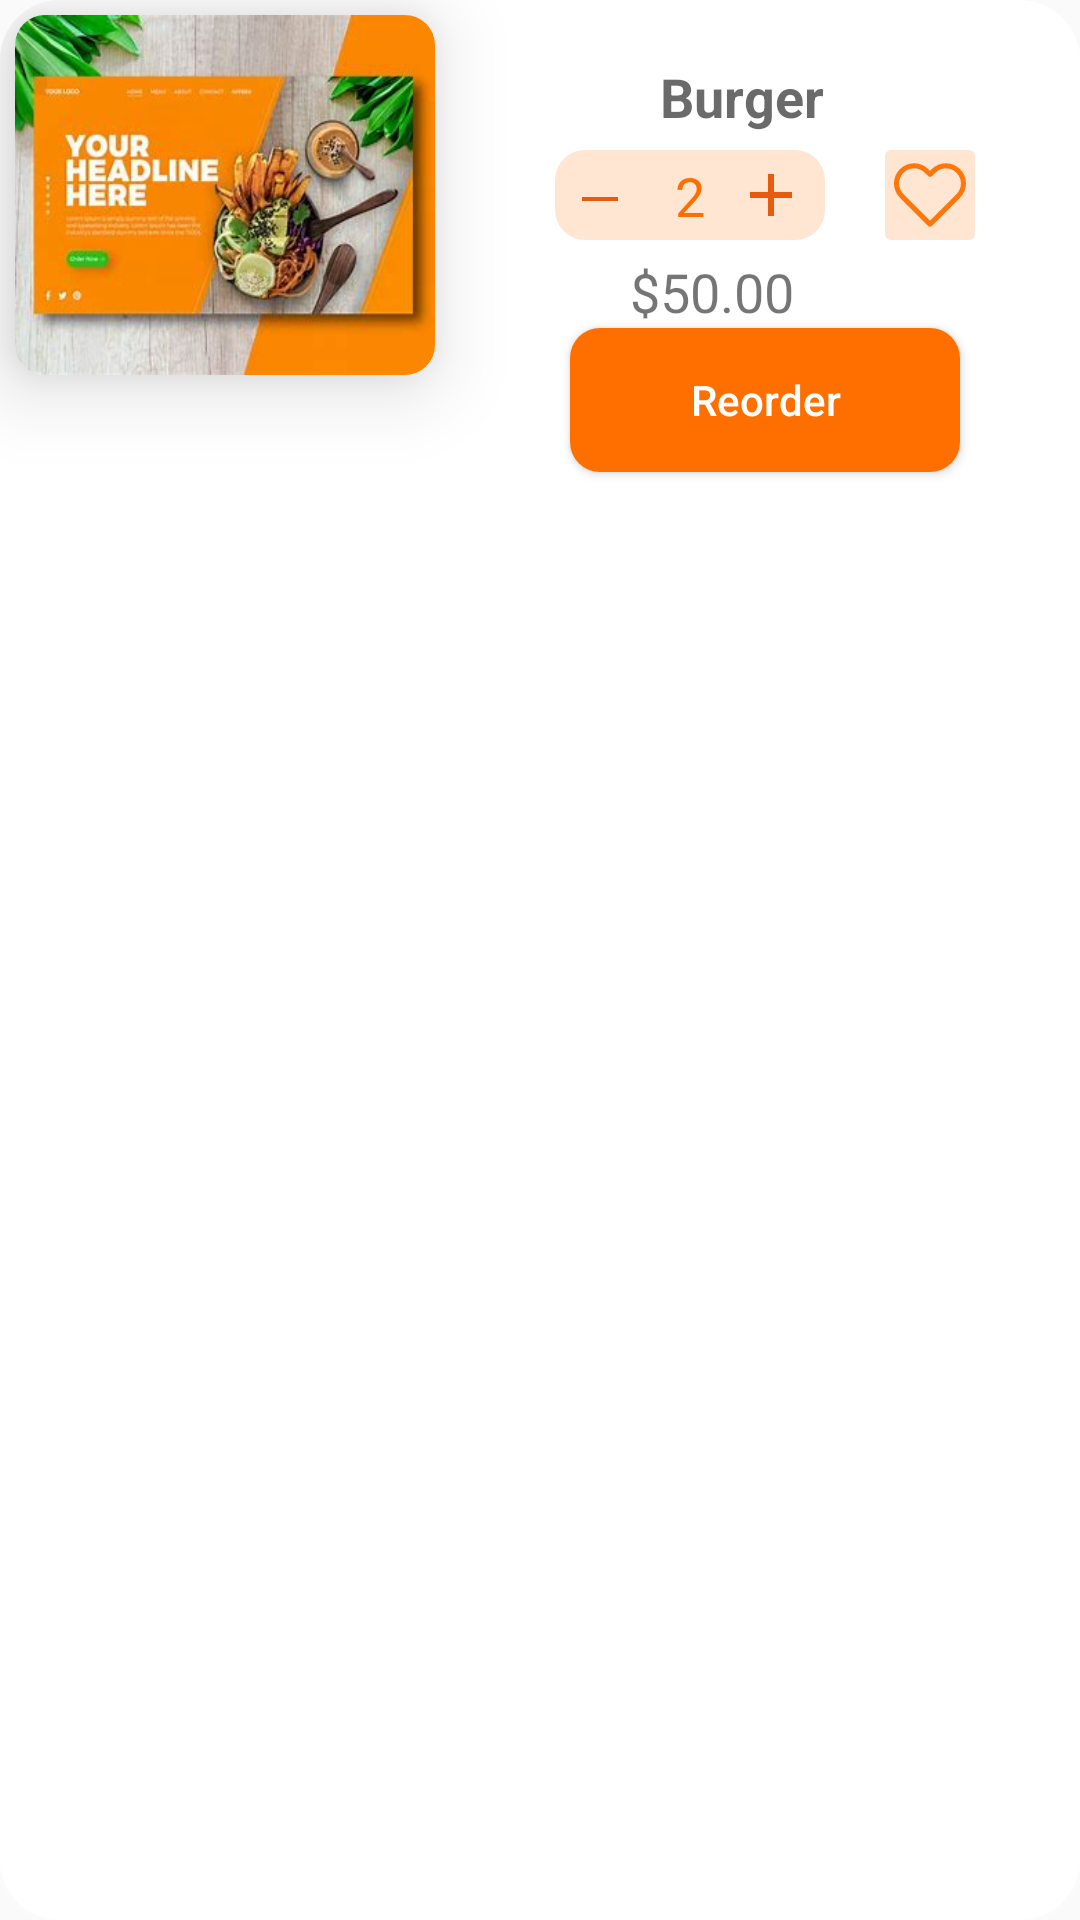

The Android layout XML behind this screen, and the referenced resources:
<!-- AndroidManifest.xml: application theme Theme.FOODDELARY -->
<!-- res/layout/myorder_card.xml -->
<?xml version="1.0" encoding="utf-8"?>
<androidx.cardview.widget.CardView xmlns:android="http://schemas.android.com/apk/res/android"
    android:layout_width="match_parent"
    android:layout_height="150dp"
    android:background="#00000000"
    xmlns:app="http://schemas.android.com/apk/res-auto"
    android:layout_margin="10dp"
    android:padding="1dp"
    app:cardCornerRadius="20dp"
    android:outlineAmbientShadowColor="@color/white"
    android:outlineSpotShadowColor="@color/white">
    <LinearLayout
        android:layout_width="match_parent"
        android:orientation="horizontal"
        android:layout_height="match_parent">
        <androidx.cardview.widget.CardView
            android:layout_width="140dp"
            android:layout_height="120dp"
            app:cardElevation = "16dp"
            app:cardCornerRadius = "10dp"
            android:layout_margin = "5dp"

            android:layout_centerInParent = "true" >
        <ImageView
            android:id="@+id/orderimg"
            android:layout_width="match_parent"
            android:layout_height="match_parent"
            android:src="@drawable/food"
            android:scaleType="fitXY"
           />
        </androidx.cardview.widget.CardView>
        <LinearLayout
            android:layout_width="match_parent"
            android:layout_height="match_parent"
            android:orientation="vertical">
            <LinearLayout
                android:layout_width="match_parent"
                android:layout_height="30dp"
                android:orientation="horizontal"
                android:layout_marginTop="20dp">

                <TextView
                    android:id="@+id/order_Name"
                    android:layout_width="110dp"
                    android:layout_height="wrap_content"

                    android:layout_marginLeft="70dp"

                    android:text="Burger"
                    android:textColor="@color/textcolor"
                    android:textSize="18dp"
                    android:textStyle="bold" />

            </LinearLayout>
            <LinearLayout
                android:layout_width="match_parent"
                android:layout_height="35dp"
                android:layout_marginTop="0dp"
                android:orientation="horizontal">
                <LinearLayout
                    android:layout_width="90dp"
                    android:layout_height="30dp"
                    android:layout_marginLeft="35dp"
                    android:background="@drawable/pluse">

                    <ImageButton
                        android:layout_width="30dp"
                        android:layout_height="17dp"
                        android:layout_marginBottom="30dp"
                        android:background="#00FF6F00"
                        android:src="@drawable/ic_baseline_minimize_24" />

                    <TextView
                        android:id="@+id/addnumber"
                        android:layout_width="10dp"
                        android:layout_height="wrap_content"
                        android:layout_marginLeft="10dp"
                        android:layout_marginTop="3dp"
                        android:text="2"
                        android:textColor="@color/primary_color"
                        android:textSize="18sp" />

                    <ImageButton
                        android:layout_width="30dp"
                        android:layout_height="30dp"
                        android:layout_marginLeft="7dp"
                        android:background="#00FF6F00"
                        android:src="@drawable/ic_baseline_add_24" />
                </LinearLayout>
                <ImageButton
                    android:id="@+id/heart1"
                    android:layout_width="30dp"
                    android:layout_height="30dp"
                    android:layout_marginLeft="20dp"
                    android:background="@drawable/account_button"
                    android:src="@drawable/heart_svgrepo_com" />
            </LinearLayout>
            <TextView
                android:id="@+id/order_cost"
                android:layout_width="wrap_content"
                android:layout_height="wrap_content"
                android:layout_marginLeft="60dp"
                android:text="$50.00"
                android:textSize="18dp" />
            <Button
                android:layout_width="130dp"
                android:layout_marginLeft="40dp"
                android:layout_height="wrap_content"
                android:background="@drawable/buttonbag"
                android:text="Reorder"
                android:textColor="@color/white"
                android:textAllCaps="false"/>



        </LinearLayout>

    </LinearLayout>

</androidx.cardview.widget.CardView>
<!-- resources referenced by this layout -->
<resources>
  <color name="primary_color">#FF6F00</color>
  <color name="textcolor">#95000000</color>
  <color name="white">#FFFFFFFF</color>
  <!-- drawable account_button (drawable) -->
  <?xml version="1.0" encoding="utf-8"?>
  <shape xmlns:android="http://schemas.android.com/apk/res/android">
      <solid android:color="@color/accountlog"/>
      <corners android:radius="2dp"/>
  
  
  </shape>
  <!-- drawable buttonbag (drawable) -->
  <?xml version="1.0" encoding="utf-8"?>
  <shape xmlns:android="http://schemas.android.com/apk/res/android">
      <solid android:color="@color/primary_color"/>
      <corners android:radius="10dp"/>
  
  
  </shape>
  <!-- drawable food: png bitmap (drawable-v24, 16933 bytes) -->
  <!-- drawable heart_svgrepo_com (drawable) -->
  <vector android:alpha="0.94" android:height="24dp"
      android:viewportHeight="485.3" android:viewportWidth="485.3"
      android:width="24dp" xmlns:android="http://schemas.android.com/apk/res/android">
      <path android:fillColor="@color/primary_color" android:pathData="M349.6,28.95c-36.3,0 -70.5,14.2 -96.2,39.9l-10.6,10.6L232,68.65c-25.7,-25.7 -59.9,-39.9 -96.2,-39.9c-36.2,0 -70.3,14.1 -96,39.8S0,128.35 0,164.65s14.2,70.4 39.9,96.1l190.5,190.5l0.4,0.4c3.3,3.3 7.7,4.9 12,4.9c4.4,0 8.8,-1.7 12.1,-5l190.5,-190.5c25.7,-25.7 39.9,-59.8 39.9,-96.1s-14.1,-70.5 -39.8,-96.1C419.9,43.05 385.8,28.95 349.6,28.95zM421.2,236.75l-178.3,178.4L64.2,236.45c-19.2,-19.2 -29.8,-44.7 -29.9,-71.9c0,-27.1 10.5,-52.6 29.7,-71.8c19.2,-19.1 44.7,-29.7 71.7,-29.7c27.2,0 52.7,10.6 72,29.9l22.9,22.9c6.4,6.4 17.8,6.4 24.3,0l22.8,-22.8c19.2,-19.2 44.8,-29.8 71.9,-29.8s52.6,10.6 71.8,29.8c19.2,19.2 29.8,44.7 29.7,71.9C451.1,192.05 440.5,217.55 421.2,236.75z"/>
  </vector>
  <!-- drawable ic_baseline_add_24 (drawable) -->
  <vector android:alpha="0.94" android:height="24dp"
      android:tint="#E65100" android:viewportHeight="24"
      android:viewportWidth="24" android:width="24dp" xmlns:android="http://schemas.android.com/apk/res/android">
      <path android:fillColor="@android:color/white" android:pathData="M19,13h-6v6h-2v-6H5v-2h6V5h2v6h6v2z"/>
  </vector>
  <!-- drawable ic_baseline_minimize_24 (drawable) -->
  <vector android:alpha="0.94" android:height="24dp"
      android:tint="#E65100" android:viewportHeight="24"
      android:viewportWidth="24" android:width="24dp" xmlns:android="http://schemas.android.com/apk/res/android">
      <path android:fillColor="@android:color/white" android:pathData="M6,19h12v2H6z"/>
  </vector>
  <!-- drawable pluse (drawable) -->
  <?xml version="1.0" encoding="utf-8"?>
  <shape xmlns:android="http://schemas.android.com/apk/res/android">
      <solid android:color="@color/accountlog"/>
      <corners android:radius="10dp"/>
  
  
  </shape>
  <style name="Theme.FOODDELARY" parent="Theme.AppCompat.Light.NoActionBar">
          
          <item name="colorPrimary">@color/purple_500</item>
          <item name="colorPrimaryVariant">@color/purple_700</item>
          <item name="colorOnPrimary">@color/white</item>
          
          <item name="colorSecondary">@color/teal_200</item>
          <item name="colorSecondaryVariant">@color/teal_700</item>
          <item name="colorOnSecondary">@color/black</item>
          
          <item name="android:statusBarColor">?attr/colorPrimaryVariant</item>
          
      </style>
  <color name="accountlog">#2CFF6F00</color>
  <color name="purple_500">#FF6F00</color>
  <color name="purple_700">#FF6F00</color>
  <color name="teal_200">#FF03DAC5</color>
  <color name="teal_700">#FF018786</color>
  <color name="black">#FF000000</color>
</resources>
